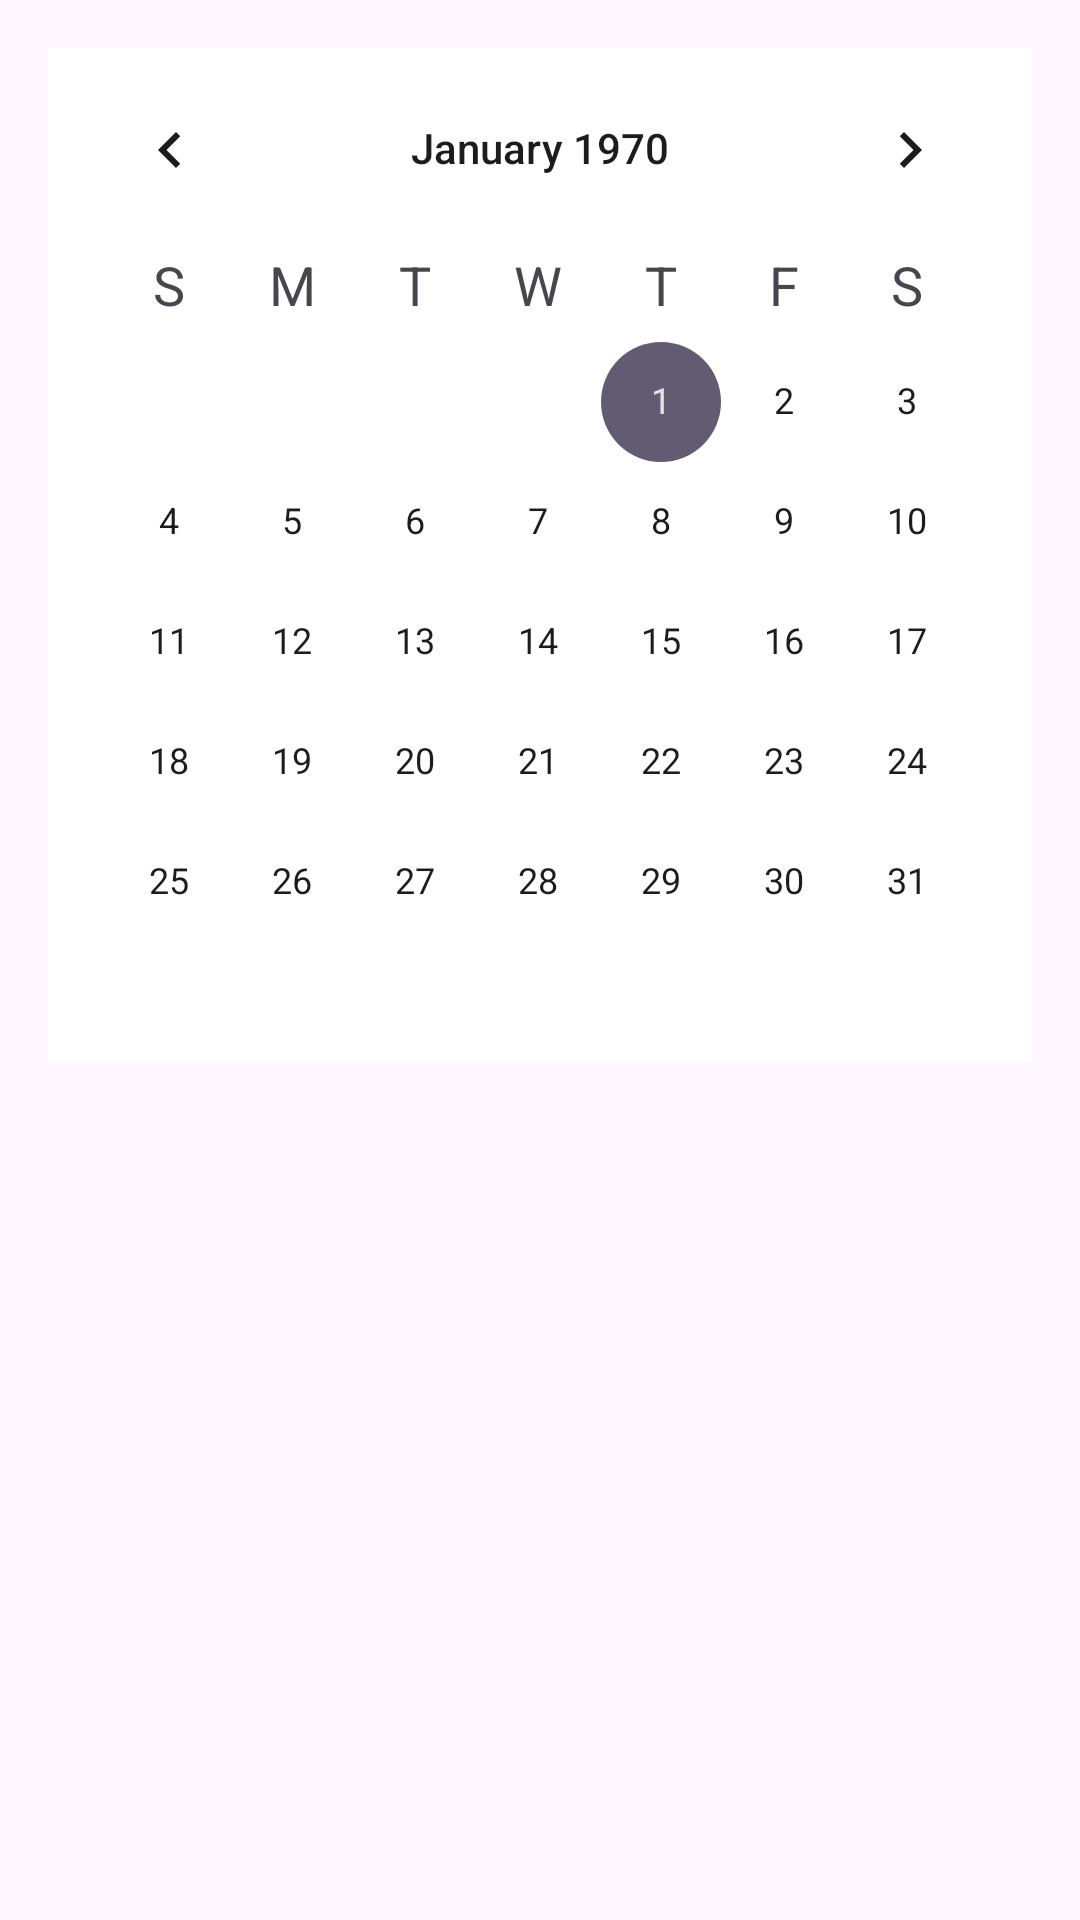

Reconstruct the res/layout file that produces this screen, plus the resources it refers to.
<!-- AndroidManifest.xml: application theme Theme.BarberuApplication -->
<!-- res/layout/custom_date_picker.xml -->
<?xml version="1.0" encoding="utf-8"?>
<LinearLayout xmlns:android="http://schemas.android.com/apk/res/android"
    xmlns:tools="http://schemas.android.com/tools"
    android:layout_width="match_parent"
    android:layout_height="wrap_content"
    android:orientation="vertical"
    android:padding="16dp"
    tools:ignore="VisualLintBounds">

    <CalendarView
        android:id="@+id/customCalendarView"
        android:layout_width="match_parent"
        android:layout_height="wrap_content"
        android:weekDayTextAppearance="@style/TextAppearance.AppCompat.Medium"
        android:focusedMonthDateColor="@android:color/black"
        android:unfocusedMonthDateColor="@android:color/darker_gray"
        android:showWeekNumber="false"
        android:background="@android:color/white" />
</LinearLayout>
<!-- resources referenced by this layout -->
<resources>
  <style name="Theme.BarberuApplication" parent="Base.Theme.BarberuApplication" />
  <style name="Base.Theme.BarberuApplication" parent="Theme.Material3.DayNight.NoActionBar">
          
          
      </style>
</resources>
